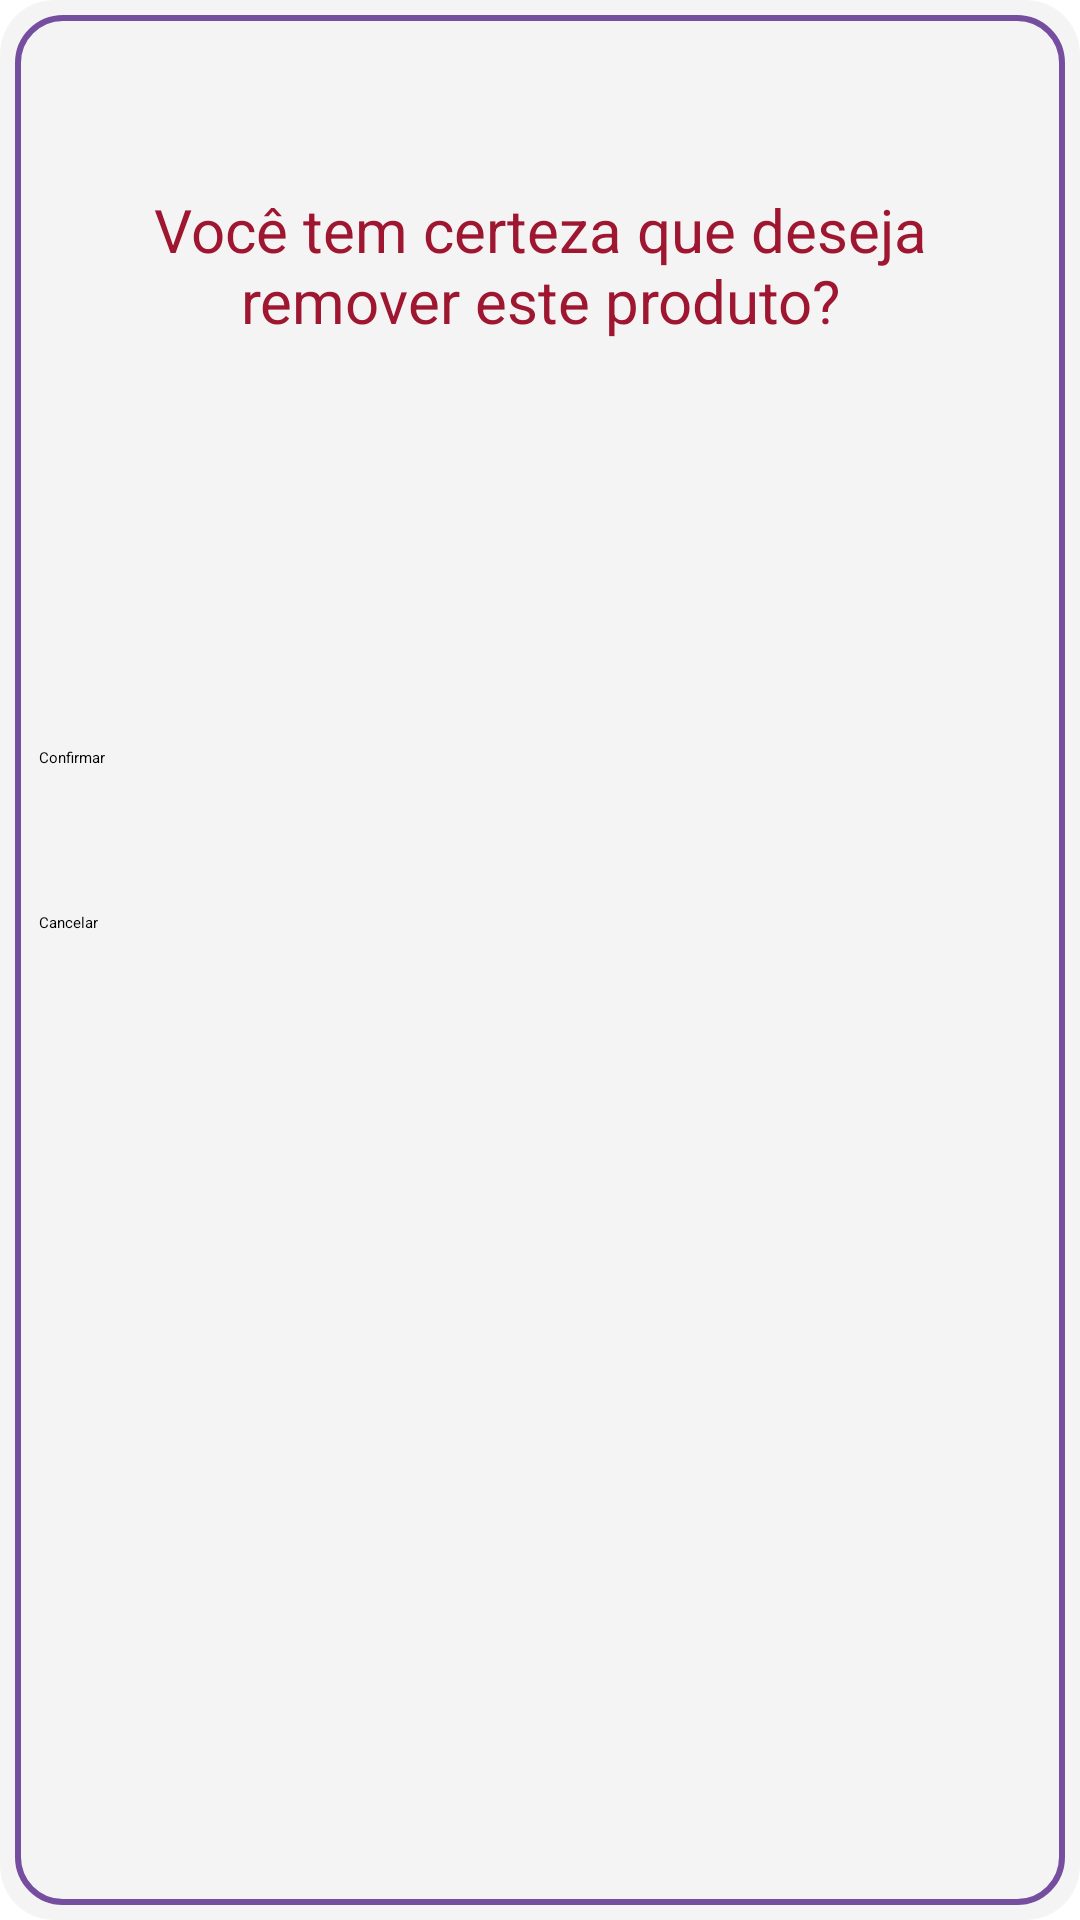

Here is an Android app screen rendered from its layout file. Give the layout XML and the strings, colors and styles it references.
<!-- AndroidManifest.xml: application theme Theme.PurpuraApp -->
<!-- res/layout/confirmation_card.xml -->
<?xml version="1.0" encoding="utf-8"?>
<androidx.cardview.widget.CardView xmlns:android="http://schemas.android.com/apk/res/android"
    xmlns:app="http://schemas.android.com/apk/res-auto"
    xmlns:tools="http://schemas.android.com/tools"
    android:id="@+id/productCard"
    android:layout_width="300sp"
    android:layout_height="380sp"
    android:layout_margin="10dp"
    android:backgroundTint="#A7EFEFEF"
    app:cardCornerRadius="18sp">

    <androidx.constraintlayout.widget.ConstraintLayout
        android:id="@+id/productCardBackground"
        android:layout_width="match_parent"
        android:layout_height="match_parent"
        android:layout_margin="5dp"
        android:background="@drawable/round_border"
        app:layout_constraintBottom_toBottomOf="parent"
        app:layout_constraintEnd_toEndOf="parent"
        app:layout_constraintHorizontal_bias="0.5"
        app:layout_constraintStart_toStartOf="parent"
        app:layout_constraintTop_toTopOf="parent"
        app:layout_constraintVertical_bias="0.5"
        tools:layout_editor_absoluteY="287dp">

        <Button
            android:id="@+id/popUpCancelCard"
            android:layout_width="match_parent"
            android:layout_height="50sp"
            android:layout_marginTop="5dp"
            android:backgroundTint="#9F1630"
            android:text="Cancelar"
            app:cornerRadius="15sp"
            app:layout_constraintEnd_toEndOf="parent"
            app:layout_constraintStart_toStartOf="parent"
            app:layout_constraintTop_toBottomOf="@+id/popUpConfirmCard" />

        <Button
            android:id="@+id/popUpConfirmCard"
            android:layout_width="match_parent"
            android:layout_height="50sp"
            android:layout_marginTop="236dp"
            android:backgroundTint="@color/verde_padrao"
            android:text="Confirmar"
            app:cornerRadius="15sp"
            app:layout_constraintEnd_toEndOf="parent"
            app:layout_constraintStart_toStartOf="parent"
            app:layout_constraintTop_toTopOf="parent" />

        <ImageView
            android:id="@+id/imageView32"
            android:layout_width="wrap_content"
            android:layout_height="wrap_content"
            android:layout_marginTop="30dp"
            app:layout_constraintEnd_toEndOf="parent"
            app:layout_constraintHorizontal_bias="0.502"
            app:layout_constraintStart_toStartOf="parent"
            app:layout_constraintTop_toTopOf="parent"
            app:srcCompat="@drawable/red_generic_error" />

        <TextView
            android:id="@+id/textView17"
            android:layout_width="wrap_content"
            android:layout_height="wrap_content"
            android:layout_marginTop="20dp"
            android:text="Você tem certeza que deseja remover este produto?"
            android:textAlignment="center"
            android:textColor="#9E1630"
            android:textSize="20sp"
            app:layout_constraintEnd_toEndOf="parent"
            app:layout_constraintStart_toStartOf="parent"
            app:layout_constraintTop_toBottomOf="@+id/imageView32" />
    </androidx.constraintlayout.widget.ConstraintLayout>

</androidx.cardview.widget.CardView>
<!-- resources referenced by this layout -->
<resources>
  <color name="verde_padrao">#095D19</color>
  <!-- drawable red_generic_error: png bitmap (drawable, 2709 bytes) -->
  <!-- drawable round_border (drawable) -->
  <?xml version="1.0" encoding="utf-8"?>
  <shape xmlns:android="http://schemas.android.com/apk/res/android"
      android:shape="rectangle">
  
      
      <stroke
          android:width="2dp"
          android:color="#754EA0" />
  
      
      <corners android:radius="15sp" />
  
      <solid android:color="@android:color/transparent" />
  
      <padding
          android:left="8dp"
          android:top="8dp"
          android:right="8dp"
          android:bottom="8dp" />
  </shape>
  <style name="Theme.PurpuraApp" parent="Theme.MaterialComponents.DayNight.NoActionBar">
          <item name="colorPrimary">@color/roxo_padrao</item>
          <item name="colorPrimaryVariant">@color/roxo_claro</item>
          <item name="colorOnPrimary">@color/white</item>
          <item name="colorSecondary">@color/verde_padrao</item>
          <item name="colorSecondaryVariant">@color/cinza_padrao</item>
          <item name="colorOnSecondary">@color/white</item>
          <item name="android:statusBarColor">?attr/colorPrimaryVariant</item>
      </style>
  <color name="roxo_padrao">#754EA0</color>
  <color name="roxo_claro">#987AB7</color>
  <color name="white">#FFFFFFFF</color>
  <color name="cinza_padrao">#6E6E6E</color>
</resources>
